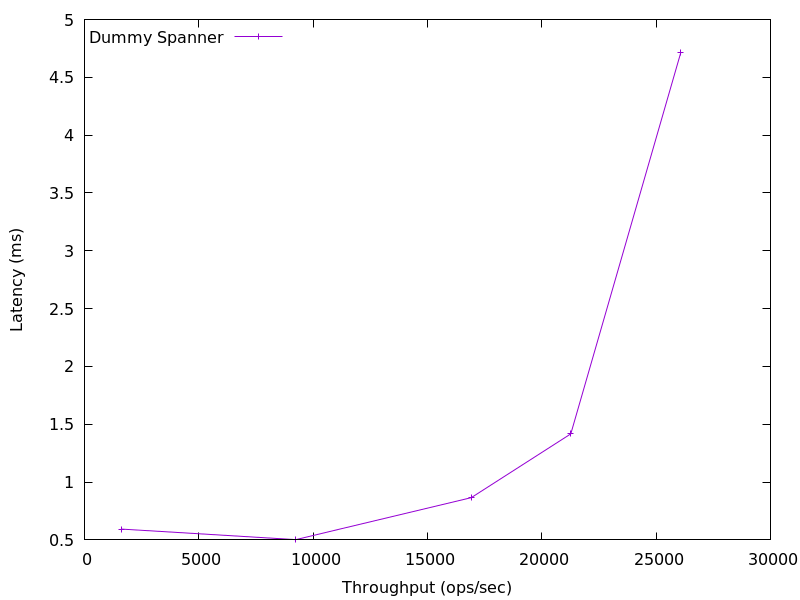

Source data for this figure (header and first rows):
1627.0105016132377, 0.5933489999999999
9235, 0.5023
16916, 0.8654
21270, 1.417
26085, 4.717
